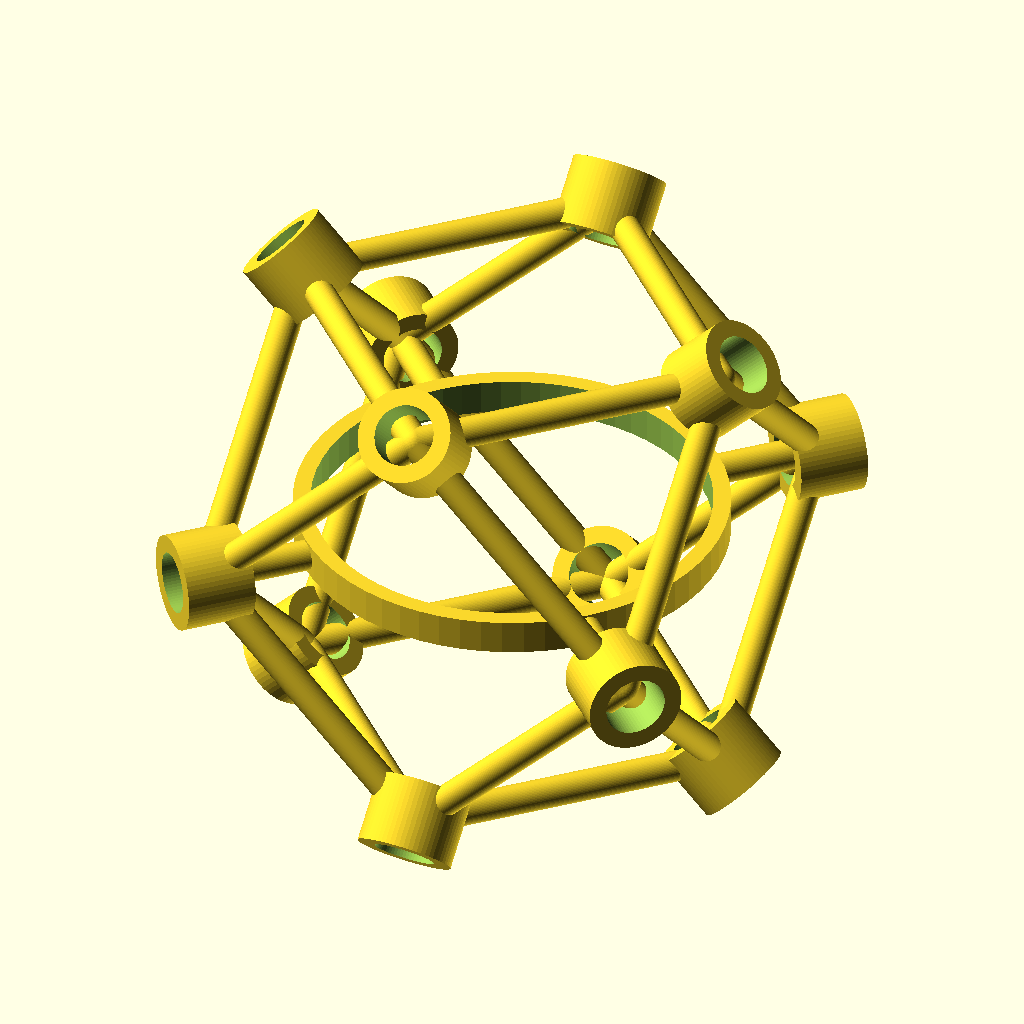
Cell 1 — every parameter at its default value.
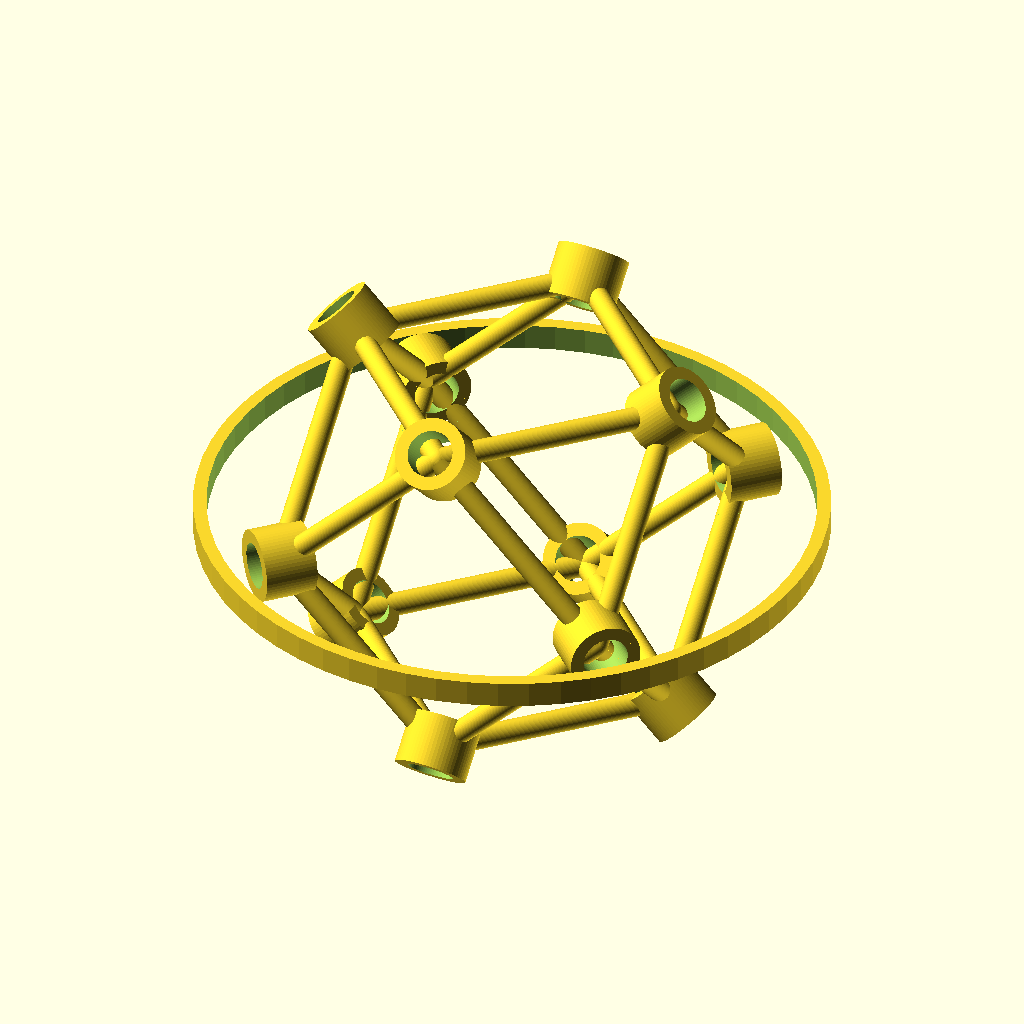
Cell 2: petri_od_mm = 182 (everything else at default).
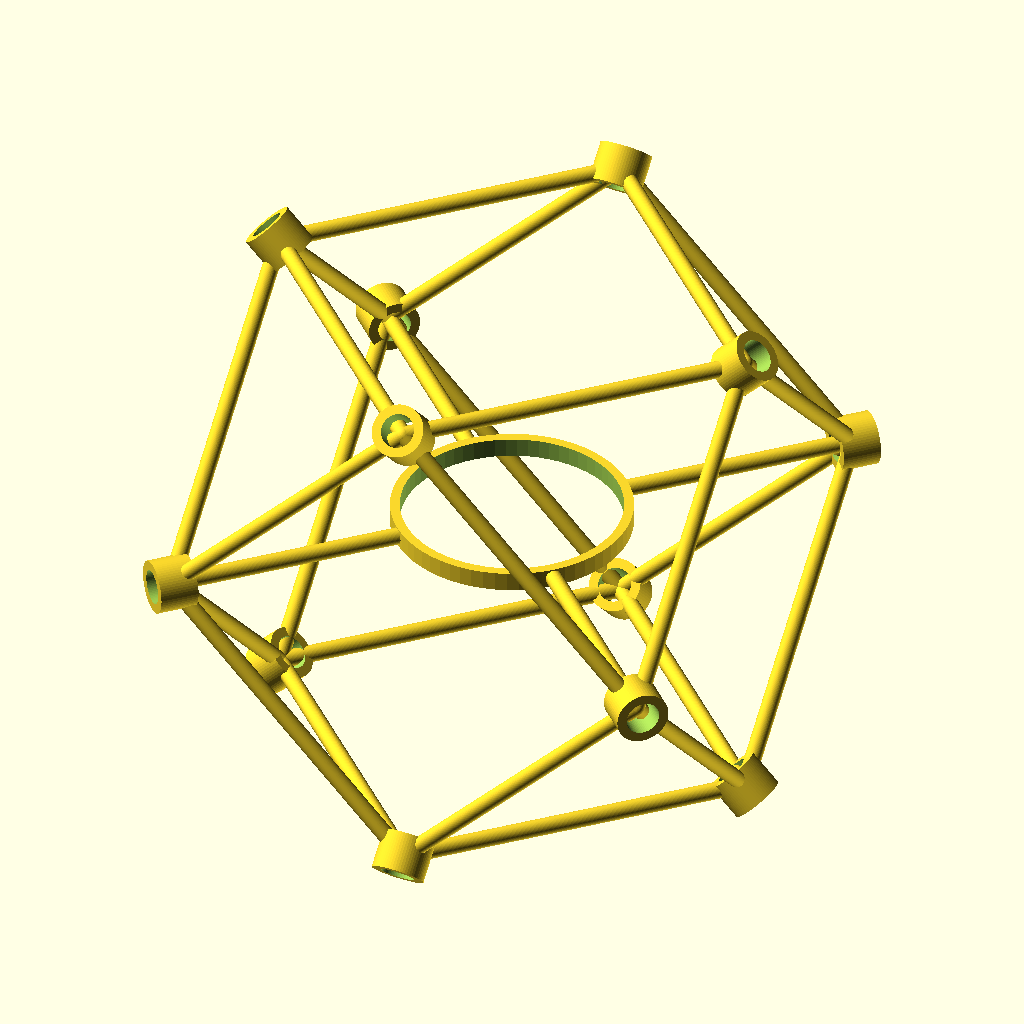
Cell 3: scale_step_mm = 104 (everything else at default).
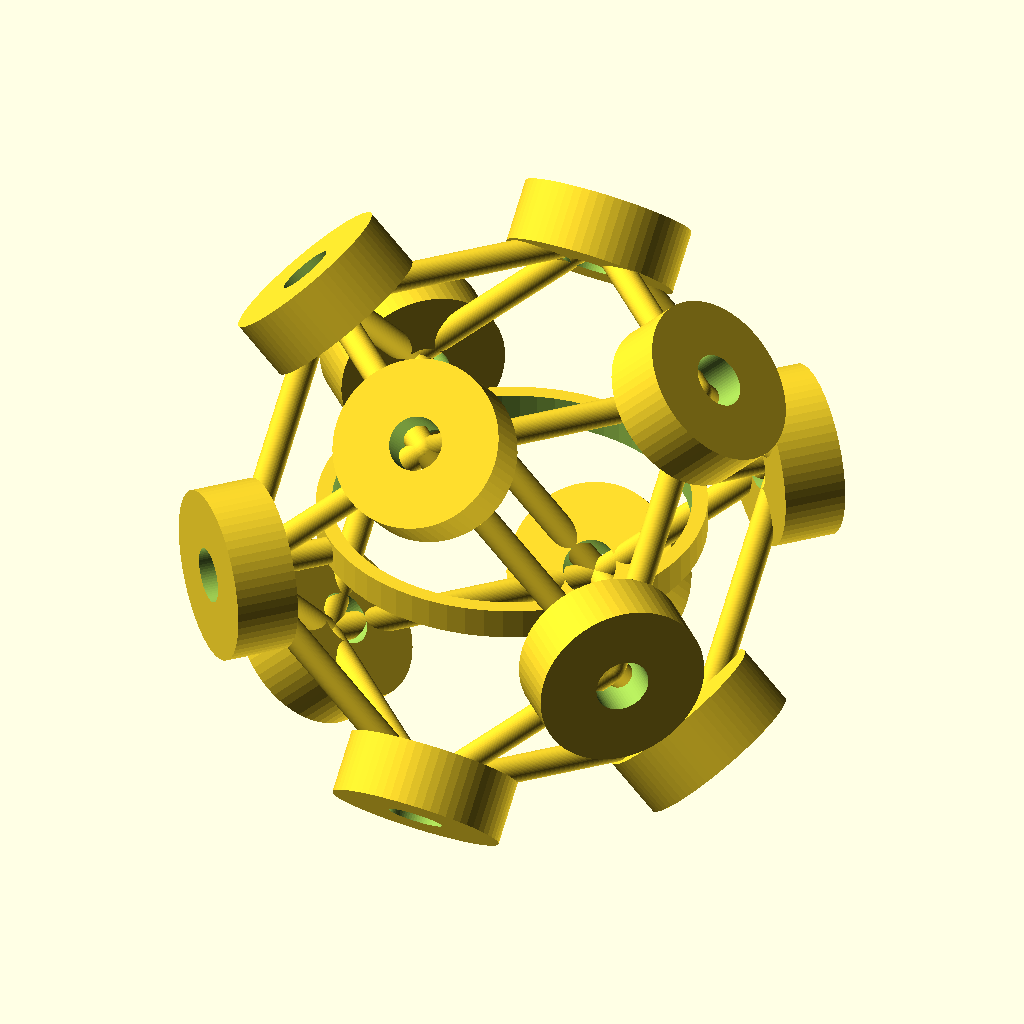
Cell 4: coil_holder_od = 44 (everything else at default).
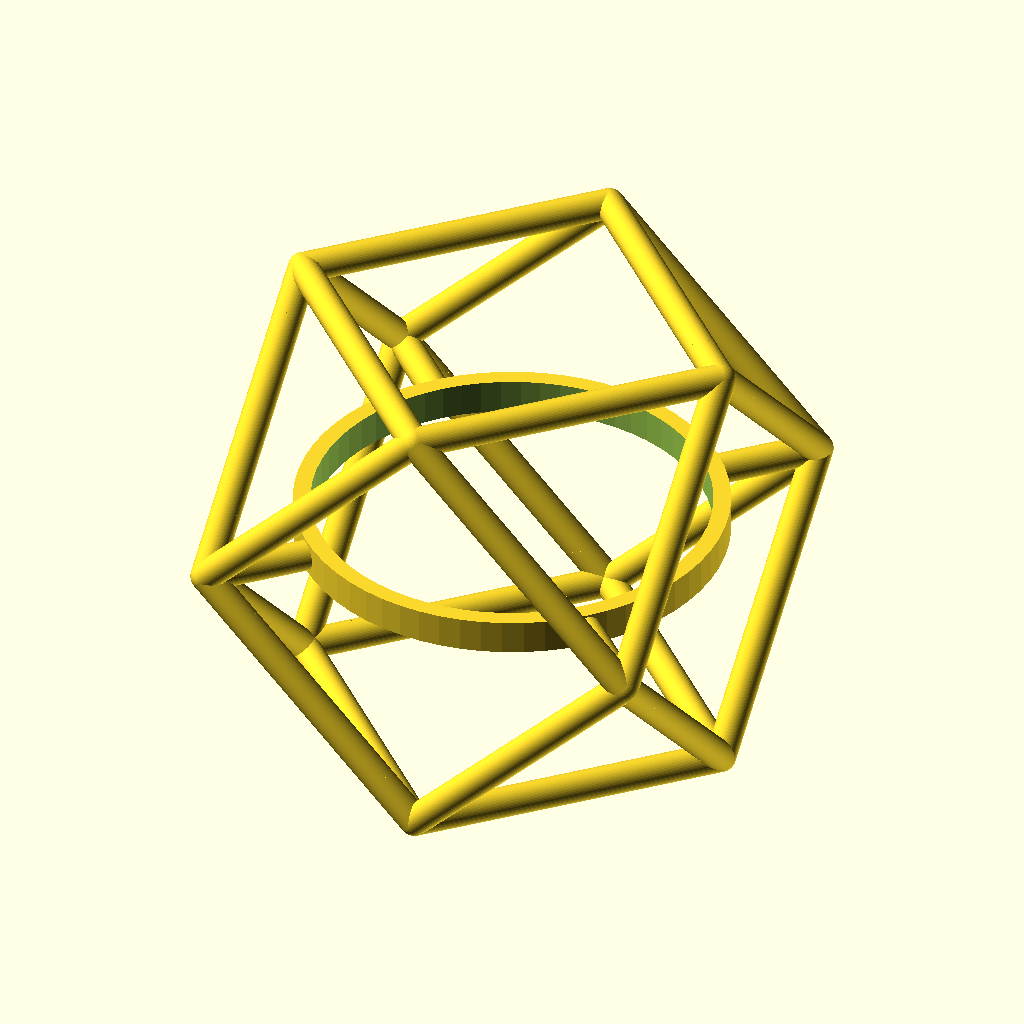
Cell 5: coil_holder_id = 28 (everything else at default).
The same orthographic view direction (rotation 55°, 0°, 25°; colour scheme Cornfield) for every cell, with the view re-fitted per cell, so scale and position can differ between cells.
The OpenSCAD source (hardware/cuboctahedron_12coil_frame.scad):
// ============================================================================
// hardware/cuboctahedron_12coil_frame.scad
// Parametric 3D-Printable PLA/PETG Cuboctahedron O_2(3) Frame for 12 Coils
// around a standard 90 mm Quartz/Borosilicate Glass Petri Dish (Z(SiO2) = 30).
//
// Geometry derived directly from the 12 integer vertices of O_2(3):
//   (|e_k|^2 = 2, 4 neighbors at 60 deg, 2 at 90 deg, 4 at 120 deg, 1 at 180 deg)
//   - Petri dish outer diameter: 90.0 mm (+1.0 mm clearance = 91.0 mm cradle)
//   - Cuboctahedron vertex radius R_oct = 52.0 mm (radial distance = 52 * sqrt(2) = 73.54 mm)
//   - 12 cylindrical coil bobbins (OD = 22 mm, ID = 14 mm, M3 nylon mount hole)
//   - 4 = d_in(square) silicone vibration-damping foot sockets on bottom ring
// ============================================================================

$fn = 64;

petri_od_mm      = 91.0;
petri_height_mm  = 18.0;
scale_step_mm    = 52.0;   // Integer lattice step (+/-1, +/-1, 0) * 52 mm -> R = 73.54 mm
coil_holder_od   = 22.0;
coil_holder_id   = 14.0;
coil_holder_len  = 16.0;
strut_radius_mm  = 3.5;

// Exact 12 vertices of the Cuboctahedron O_2(3):
cuboct_vertices = [
    [ 0,  1,  1], [ 0,  1, -1], [ 0, -1,  1], [ 0, -1, -1],
    [ 1,  0,  1], [ 1,  0, -1], [-1,  0,  1], [-1,  0, -1],
    [ 1,  1,  0], [ 1, -1,  0], [-1,  1,  0], [-1, -1,  0]
];

// 24 edges of O_2(3) (pairs (j, k) with dot product e_j . e_k == +1, i.e. 60-degree neighbors):
cuboct_edges = [
    [0, 4], [0, 6], [0, 8], [0, 10],
    [1, 5], [1, 7], [1, 8], [1, 10],
    [2, 4], [2, 6], [2, 9], [2, 11],
    [3, 5], [3, 7], [3, 9], [3, 11],
    [4, 8], [4, 9], [5, 8], [5, 9],
    [6, 10], [6, 11], [7, 10], [7, 11]
];

module strut_between(p1, p2, r) {
    v = p2 - p1;
    L = norm(v);
    hull() {
        translate(p1) sphere(r = r);
        translate(p2) sphere(r = r);
    }
}

module coil_socket_at(v_unit) {
    p = v_unit * scale_step_mm;
    L = norm(p);
    // Orient coil axis pointing directly toward the Petri dish center (0, 0, 0):
    ang_z = atan2(p[1], p[0]);
    ang_y = acos(p[2] / L);
    translate(p)
    rotate([0, ang_y, ang_z])
    difference() {
        cylinder(h = coil_holder_len, d = coil_holder_od, center = true);
        cylinder(h = coil_holder_len + 2, d = coil_holder_id, center = true);
    }
}

module petri_dish_cradle() {
    difference() {
        union() {
            // Equatorial support ring for 90 mm quartz glass Petri dish:
            cylinder(h = 8.0, d = petri_od_mm + 8.0, center = true);
            // 4 radial bridges to the 4 equatorial O_2(3) vertices (+/-1, +/-1, 0):
            for (k = [8, 9, 10, 11]) {
                strut_between(
                    cuboct_vertices[k] * (petri_od_mm / (2 * sqrt(2))),
                    cuboct_vertices[k] * scale_step_mm,
                    strut_radius_mm
                );
            }
        }
        // Inner seat for 90 mm Petri dish:
        translate([0, 0, -1.0])
            cylinder(h = petri_height_mm, d = petri_od_mm, center = true);
        // Central optical window (d = 82 mm) for bottom photodiode / webcam feedback:
        cylinder(h = 20.0, d = petri_od_mm - 8.0, center = true);
    }
}

// Assemble full 3D-printable O_2(3) dielectric PLA/PETG frame:
union() {
    // 1. All 24 cuboctahedron structural edges:
    for (e = cuboct_edges) {
        strut_between(
            cuboct_vertices[e[0]] * scale_step_mm,
            cuboct_vertices[e[1]] * scale_step_mm,
            strut_radius_mm
        );
    }
    // 2. All 12 inward-pointing coil bobbin sockets:
    for (v = cuboct_vertices) {
        coil_socket_at(v);
    }
    // 3. Central 90 mm Petri dish equatorial cradle:
    petri_dish_cradle();
}
Customizer parameters (derived from the source; name, type, default, range or options):
petri_od_mm: number, default 91
petri_height_mm: number, default 18
scale_step_mm: number, default 52
coil_holder_od: number, default 22
coil_holder_id: number, default 14
coil_holder_len: number, default 16
strut_radius_mm: number, default 3.5
